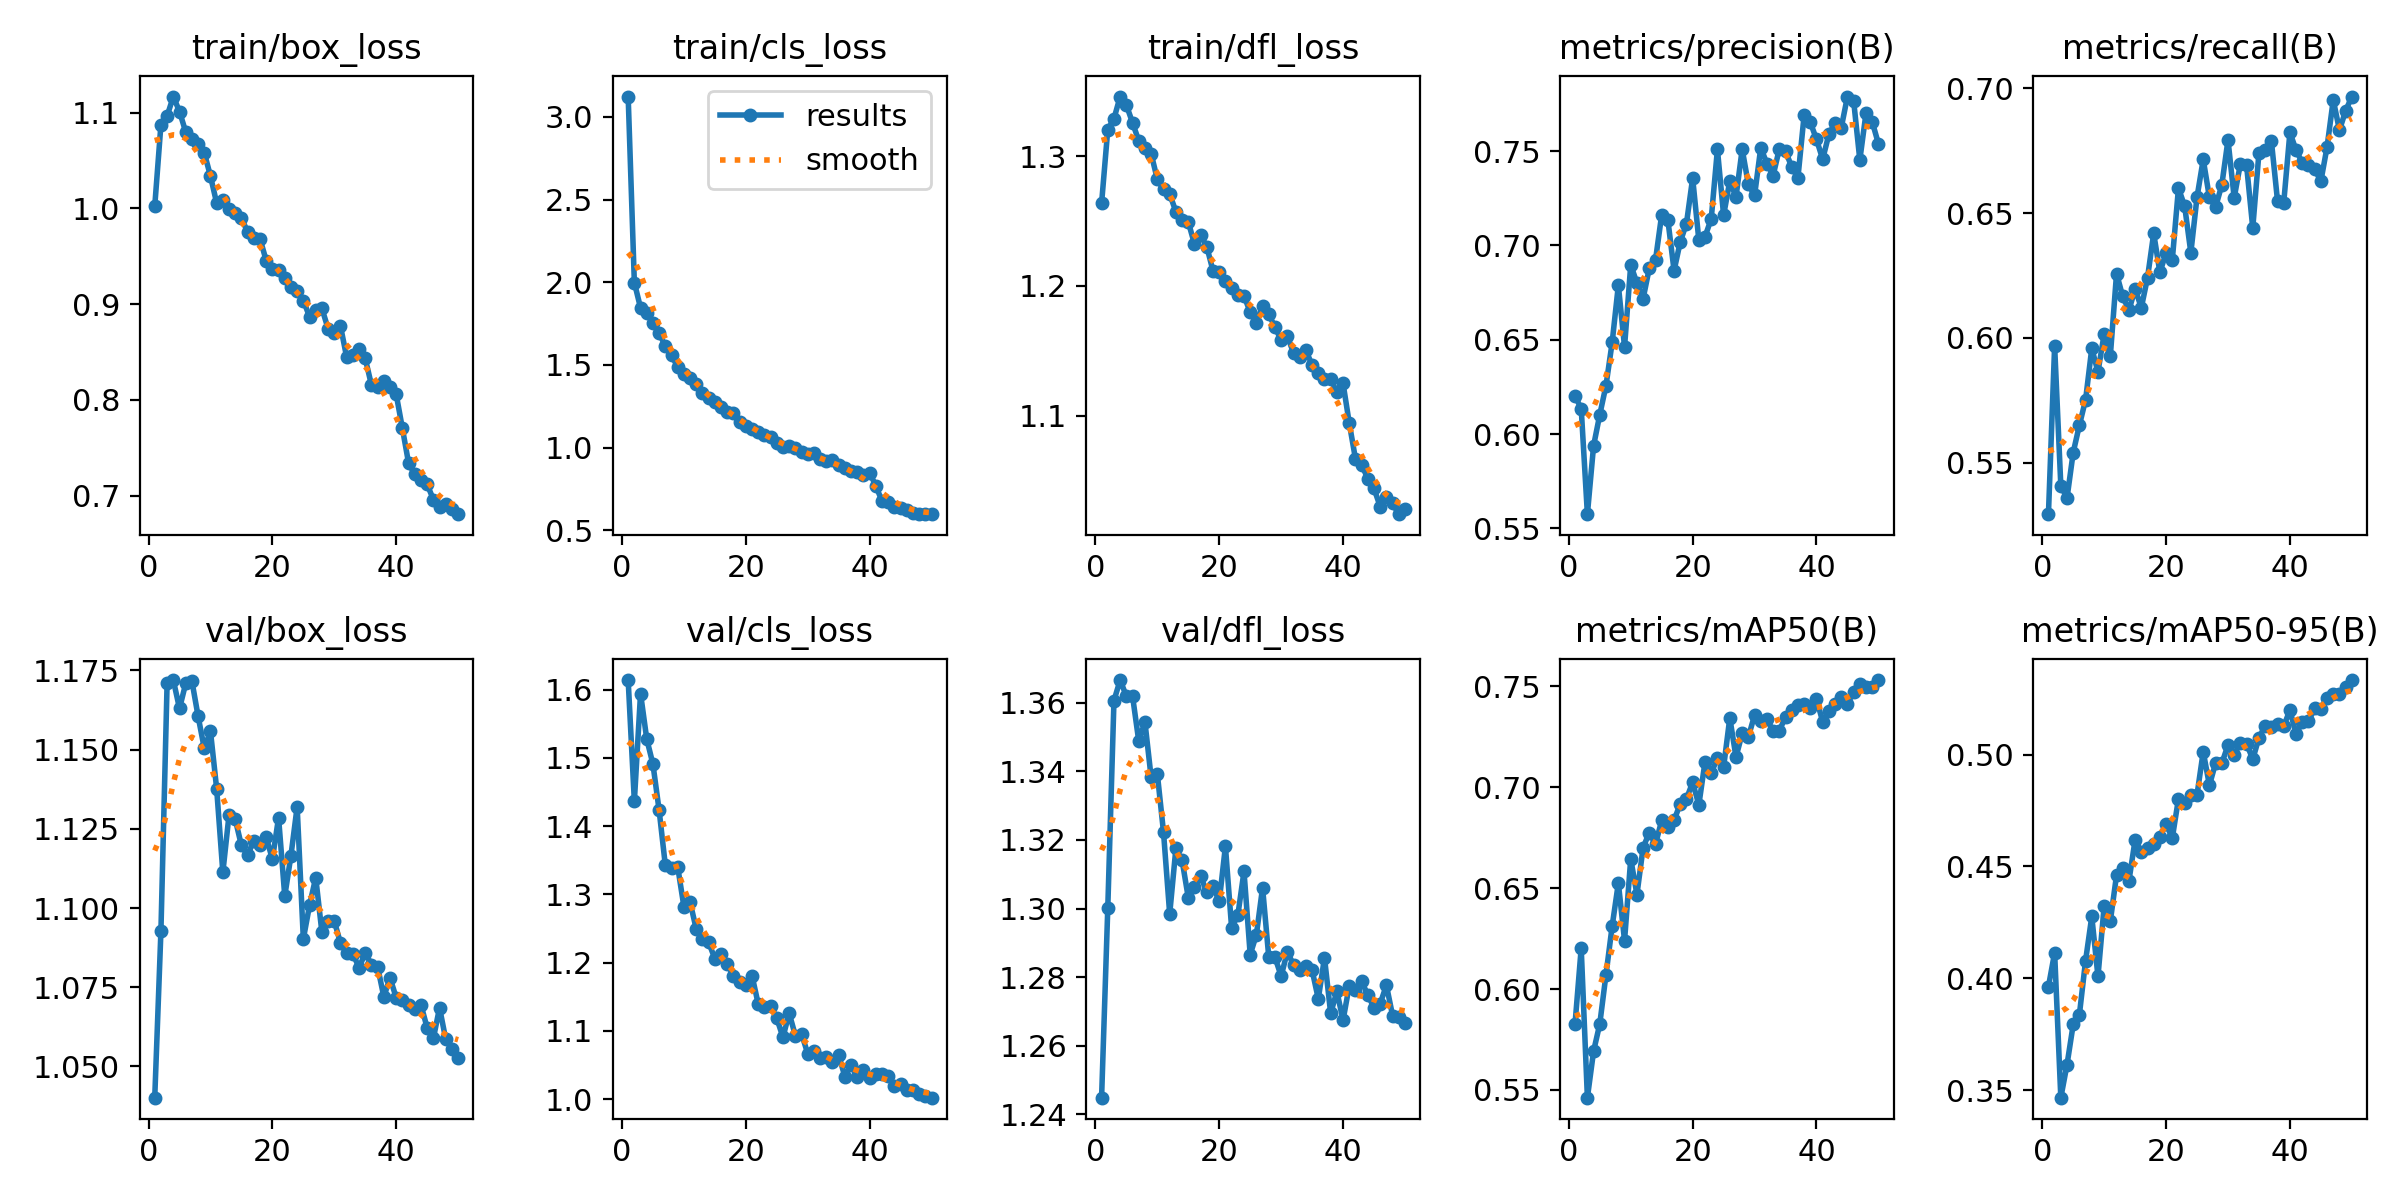

The table this chart was drawn from, first rows:
epoch, time, train/box_loss, train/cls_loss, train/dfl_loss, metrics/precision(B), metrics/recall(B), metrics/mAP50(B), metrics/mAP50-95(B), val/box_loss, val/cls_loss, val/dfl_loss, lr/pg0, lr/pg1, lr/pg2
1, 26.82, 1.002, 3.123, 1.264, 0.6202, 0.5294, 0.5826, 0.3962, 1.04, 1.614, 1.245, 0.0001381, 0.0001381, 0.0001381
2, 52.76, 1.087, 1.998, 1.32, 0.6136, 0.5968, 0.6202, 0.4114, 1.093, 1.436, 1.3, 0.0002716, 0.0002716, 0.0002716
3, 77.83, 1.096, 1.845, 1.329, 0.5576, 0.5408, 0.5461, 0.3466, 1.171, 1.594, 1.361, 0.0003996, 0.0003996, 0.0003996
4, 102.7, 1.117, 1.813, 1.346, 0.5938, 0.5358, 0.5692, 0.3614, 1.172, 1.528, 1.367, 0.0003922, 0.0003922, 0.0003922
5, 127.1, 1.101, 1.753, 1.339, 0.6103, 0.5541, 0.5827, 0.3793, 1.163, 1.491, 1.362, 0.000384, 0.000384, 0.000384
6, 151.7, 1.08, 1.692, 1.326, 0.6257, 0.565, 0.607, 0.3837, 1.171, 1.423, 1.362, 0.0003757, 0.0003757, 0.0003757
7, 176.3, 1.072, 1.615, 1.312, 0.6486, 0.5752, 0.6312, 0.4079, 1.172, 1.343, 1.349, 0.0003675, 0.0003675, 0.0003675
8, 202.3, 1.067, 1.558, 1.306, 0.6789, 0.5958, 0.6525, 0.4276, 1.161, 1.339, 1.354, 0.0003592, 0.0003592, 0.0003592
9, 227.3, 1.058, 1.489, 1.302, 0.6462, 0.5863, 0.624, 0.4008, 1.15, 1.34, 1.338, 0.0003509, 0.0003509, 0.0003509
10, 251.8, 1.034, 1.448, 1.282, 0.6897, 0.6016, 0.6645, 0.4323, 1.156, 1.282, 1.339, 0.0003427, 0.0003427, 0.0003427
11, 276.5, 1.006, 1.422, 1.274, 0.68, 0.5929, 0.6468, 0.4256, 1.138, 1.289, 1.322, 0.0003344, 0.0003344, 0.0003344
12, 300.8, 1.009, 1.388, 1.271, 0.6718, 0.6257, 0.6701, 0.4461, 1.111, 1.249, 1.298, 0.0003262, 0.0003262, 0.0003262
13, 327.2, 0.9999, 1.33, 1.257, 0.6879, 0.6166, 0.6775, 0.4493, 1.129, 1.235, 1.318, 0.0003179, 0.0003179, 0.0003179
14, 355, 0.9948, 1.3, 1.251, 0.6923, 0.611, 0.6718, 0.4435, 1.128, 1.23, 1.314, 0.0003097, 0.0003097, 0.0003097
15, 381, 0.9899, 1.276, 1.249, 0.7163, 0.6196, 0.6836, 0.4619, 1.12, 1.206, 1.303, 0.0003014, 0.0003014, 0.0003014
16, 408.2, 0.9754, 1.245, 1.232, 0.7134, 0.6121, 0.6804, 0.4565, 1.117, 1.213, 1.306, 0.0002932, 0.0002932, 0.0002932
17, 434.4, 0.9695, 1.217, 1.239, 0.6867, 0.624, 0.6837, 0.4581, 1.121, 1.198, 1.309, 0.0002849, 0.0002849, 0.0002849
18, 461.2, 0.9684, 1.211, 1.23, 0.7019, 0.6418, 0.6919, 0.46, 1.12, 1.181, 1.305, 0.0002766, 0.0002766, 0.0002766
19, 487.1, 0.9455, 1.153, 1.211, 0.7116, 0.6262, 0.6944, 0.4632, 1.122, 1.172, 1.306, 0.0002684, 0.0002684, 0.0002684
20, 513, 0.9364, 1.131, 1.211, 0.7357, 0.634, 0.7024, 0.469, 1.115, 1.167, 1.302, 0.0002601, 0.0002601, 0.0002601
21, 538.1, 0.9361, 1.111, 1.203, 0.7028, 0.6311, 0.6913, 0.4626, 1.129, 1.181, 1.318, 0.0002519, 0.0002519, 0.0002519
22, 563.1, 0.9268, 1.096, 1.198, 0.7046, 0.66, 0.7127, 0.4802, 1.104, 1.14, 1.294, 0.0002436, 0.0002436, 0.0002436
23, 590.1, 0.9178, 1.077, 1.193, 0.7141, 0.6528, 0.7071, 0.4784, 1.117, 1.135, 1.298, 0.0002354, 0.0002354, 0.0002354
24, 615.2, 0.9137, 1.064, 1.192, 0.7509, 0.6341, 0.7145, 0.4818, 1.132, 1.137, 1.311, 0.0002271, 0.0002271, 0.0002271
25, 641.1, 0.9038, 1.028, 1.18, 0.7159, 0.6564, 0.71, 0.4821, 1.09, 1.119, 1.287, 0.0002188, 0.0002188, 0.0002188
26, 667, 0.887, 1.006, 1.172, 0.7341, 0.6715, 0.7344, 0.5013, 1.101, 1.091, 1.292, 0.0002106, 0.0002106, 0.0002106
27, 692.1, 0.8934, 1.01, 1.185, 0.7257, 0.6562, 0.715, 0.4863, 1.11, 1.126, 1.306, 0.0002023, 0.0002023, 0.0002023
28, 718, 0.8957, 0.9957, 1.178, 0.751, 0.6524, 0.7267, 0.4963, 1.092, 1.093, 1.286, 0.0001941, 0.0001941, 0.0001941
29, 744.4, 0.8743, 0.9745, 1.168, 0.7323, 0.6612, 0.725, 0.496, 1.096, 1.096, 1.286, 0.0001858, 0.0001858, 0.0001858
30, 769.4, 0.8703, 0.9612, 1.158, 0.7265, 0.6793, 0.7357, 0.5042, 1.096, 1.067, 1.28, 0.0001776, 0.0001776, 0.0001776
31, 794, 0.8772, 0.9651, 1.161, 0.7517, 0.6561, 0.7328, 0.4999, 1.089, 1.07, 1.287, 0.0001693, 0.0001693, 0.0001693
32, 819.2, 0.8445, 0.9291, 1.148, 0.7433, 0.6697, 0.734, 0.5052, 1.086, 1.06, 1.284, 0.000161, 0.000161, 0.000161
33, 845, 0.8465, 0.9177, 1.145, 0.737, 0.6691, 0.7278, 0.5049, 1.086, 1.061, 1.282, 0.0001528, 0.0001528, 0.0001528
34, 872.1, 0.8537, 0.9234, 1.15, 0.7512, 0.644, 0.728, 0.4979, 1.081, 1.055, 1.283, 0.0001445, 0.0001445, 0.0001445
35, 899.5, 0.8433, 0.8979, 1.139, 0.7499, 0.6742, 0.735, 0.5075, 1.086, 1.065, 1.282, 0.0001363, 0.0001363, 0.0001363
36, 926.5, 0.8156, 0.8759, 1.133, 0.7416, 0.6751, 0.7384, 0.5128, 1.082, 1.033, 1.274, 0.000128, 0.000128, 0.000128
37, 953, 0.8135, 0.8599, 1.128, 0.7358, 0.679, 0.7409, 0.5123, 1.081, 1.05, 1.286, 0.0001198, 0.0001198, 0.0001198
38, 978.6, 0.8201, 0.8538, 1.128, 0.7688, 0.6549, 0.7416, 0.5136, 1.072, 1.033, 1.269, 0.0001115, 0.0001115, 0.0001115
39, 1004, 0.8133, 0.837, 1.118, 0.7653, 0.6541, 0.7394, 0.5127, 1.078, 1.042, 1.276, 0.0001032, 0.0001032, 0.0001032
40, 1030, 0.8058, 0.8491, 1.125, 0.7562, 0.6823, 0.7437, 0.5199, 1.072, 1.031, 1.267, 9.49926e-05, 9.49926e-05, 9.49926e-05
41, 1070, 0.7703, 0.7691, 1.094, 0.7457, 0.6751, 0.7326, 0.5091, 1.071, 1.037, 1.278, 8.6736e-05, 8.6736e-05, 8.6736e-05
42, 1097, 0.734, 0.6771, 1.067, 0.7589, 0.6702, 0.7377, 0.5147, 1.069, 1.036, 1.276, 7.84794e-05, 7.84794e-05, 7.84794e-05
43, 1123, 0.7222, 0.6738, 1.062, 0.765, 0.6692, 0.7411, 0.5148, 1.068, 1.035, 1.279, 7.02228e-05, 7.02228e-05, 7.02228e-05
44, 1151, 0.7163, 0.6442, 1.051, 0.7623, 0.6675, 0.7448, 0.5207, 1.069, 1.02, 1.275, 6.19662e-05, 6.19662e-05, 6.19662e-05
45, 1177, 0.7119, 0.6375, 1.044, 0.7789, 0.6628, 0.7412, 0.5205, 1.062, 1.022, 1.271, 5.37096e-05, 5.37096e-05, 5.37096e-05
46, 1203, 0.696, 0.6224, 1.03, 0.7766, 0.6765, 0.7474, 0.5254, 1.059, 1.014, 1.272, 4.5453e-05, 4.5453e-05, 4.5453e-05
47, 1229, 0.6882, 0.607, 1.037, 0.7452, 0.6953, 0.7511, 0.5273, 1.069, 1.014, 1.278, 3.71964e-05, 3.71964e-05, 3.71964e-05
48, 1258, 0.691, 0.6011, 1.032, 0.7702, 0.6832, 0.7496, 0.5272, 1.059, 1.007, 1.269, 2.89398e-05, 2.89398e-05, 2.89398e-05
49, 1285, 0.6861, 0.5981, 1.024, 0.7655, 0.6909, 0.7498, 0.5301, 1.056, 1.005, 1.268, 2.06832e-05, 2.06832e-05, 2.06832e-05
50, 1312, 0.6808, 0.5987, 1.028, 0.7539, 0.6967, 0.7532, 0.5333, 1.053, 1.002, 1.267, 1.24266e-05, 1.24266e-05, 1.24266e-05
